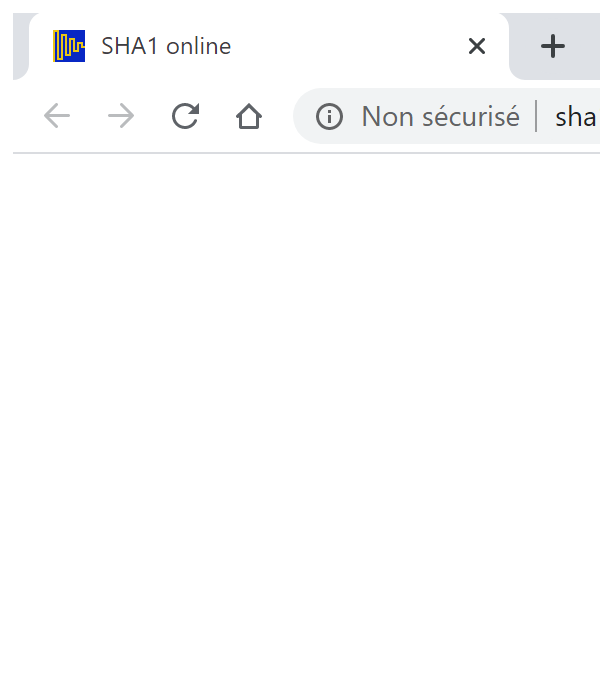
Task: Processus vierge
Workflow: SHA1_Close

Step 1: Attach Browser 'chrome.exe  SHA1 online' in window 'SHA1 online' (chrome.exe)
